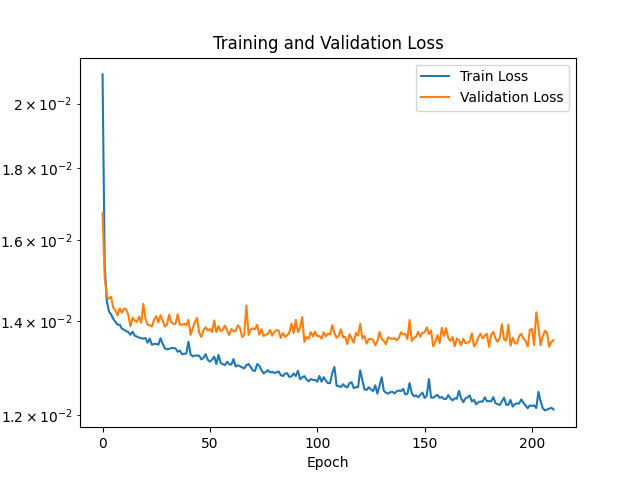

Values plotted in this chart, from the file beside it:
Epoch, Train Loss, Validation Loss
1, 0.02098, 0.01673
2, 0.01535, 0.01506
3, 0.01447, 0.01458
4, 0.01423, 0.01453
5, 0.01416, 0.01457
6, 0.01406, 0.01431
7, 0.01399, 0.01426
8, 0.01392, 0.01414
9, 0.01392, 0.0143
10, 0.01383, 0.0142
11, 0.01381, 0.0143
12, 0.01377, 0.01428
13, 0.01375, 0.01414
14, 0.01369, 0.01388
15, 0.01376, 0.01409
16, 0.01368, 0.01402
17, 0.01365, 0.01398
18, 0.01363, 0.01411
19, 0.01362, 0.01397
20, 0.01361, 0.01441
21, 0.01362, 0.01406
22, 0.01352, 0.01392
23, 0.01361, 0.01391
24, 0.01347, 0.01388
25, 0.01349, 0.01403
26, 0.01349, 0.01412
27, 0.01347, 0.01397
28, 0.01362, 0.01414
29, 0.01349, 0.01402
30, 0.01339, 0.01388
31, 0.01337, 0.01392
32, 0.01338, 0.01415
33, 0.0134, 0.01399
34, 0.0134, 0.01394
35, 0.01339, 0.01394
36, 0.01332, 0.01416
37, 0.01335, 0.01392
38, 0.01326, 0.01392
39, 0.01328, 0.01395
40, 0.01328, 0.01391
41, 0.01354, 0.01403
42, 0.01326, 0.01369
43, 0.01322, 0.01384
44, 0.01324, 0.01398
45, 0.01323, 0.01408
46, 0.01324, 0.01375
47, 0.01315, 0.01365
48, 0.01319, 0.01379
49, 0.01327, 0.01387
50, 0.01315, 0.01379
51, 0.0131, 0.01382
52, 0.01315, 0.01376
53, 0.01321, 0.01402
54, 0.01305, 0.01375
55, 0.01325, 0.01389
56, 0.01308, 0.01377
57, 0.01305, 0.01381
58, 0.01303, 0.0139
59, 0.0131, 0.01379
60, 0.01305, 0.01369
... 940 more rows
